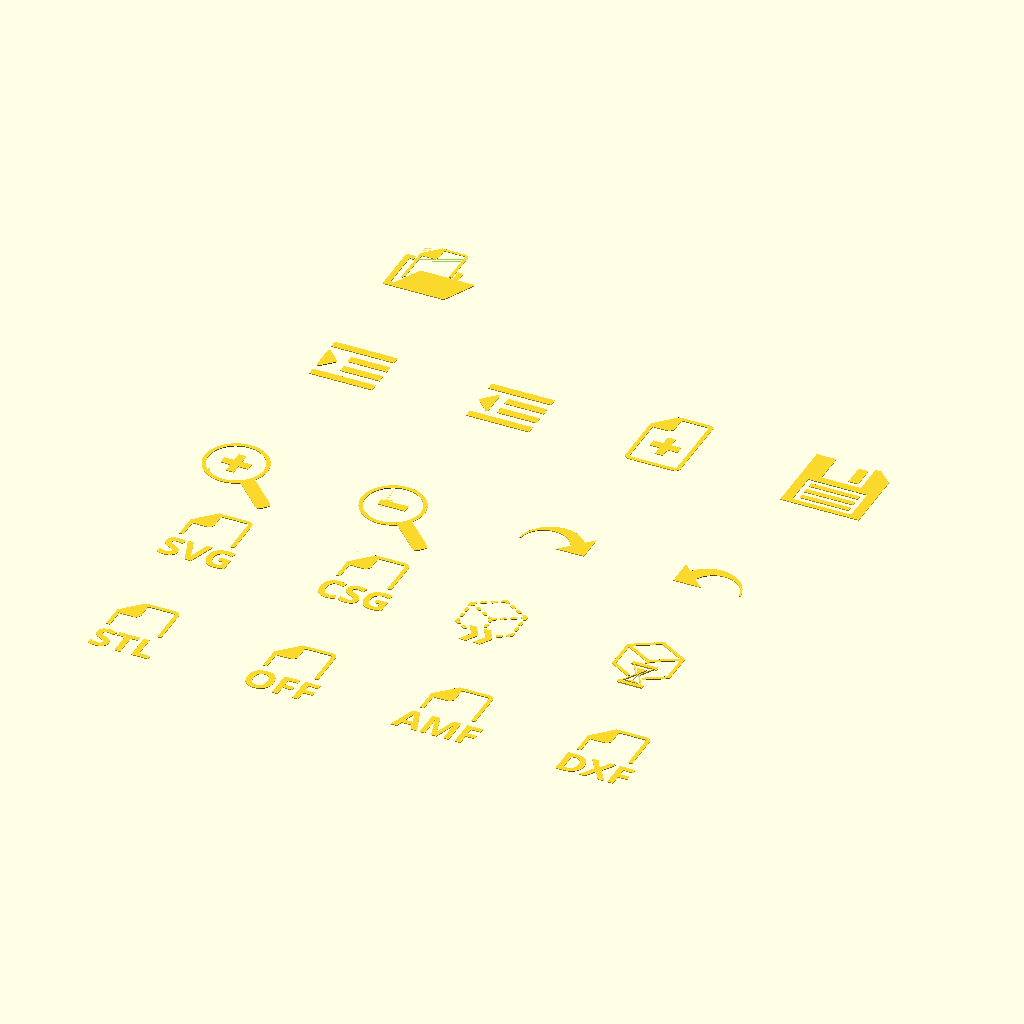
Cell 1: rendered with the file's own defaults.
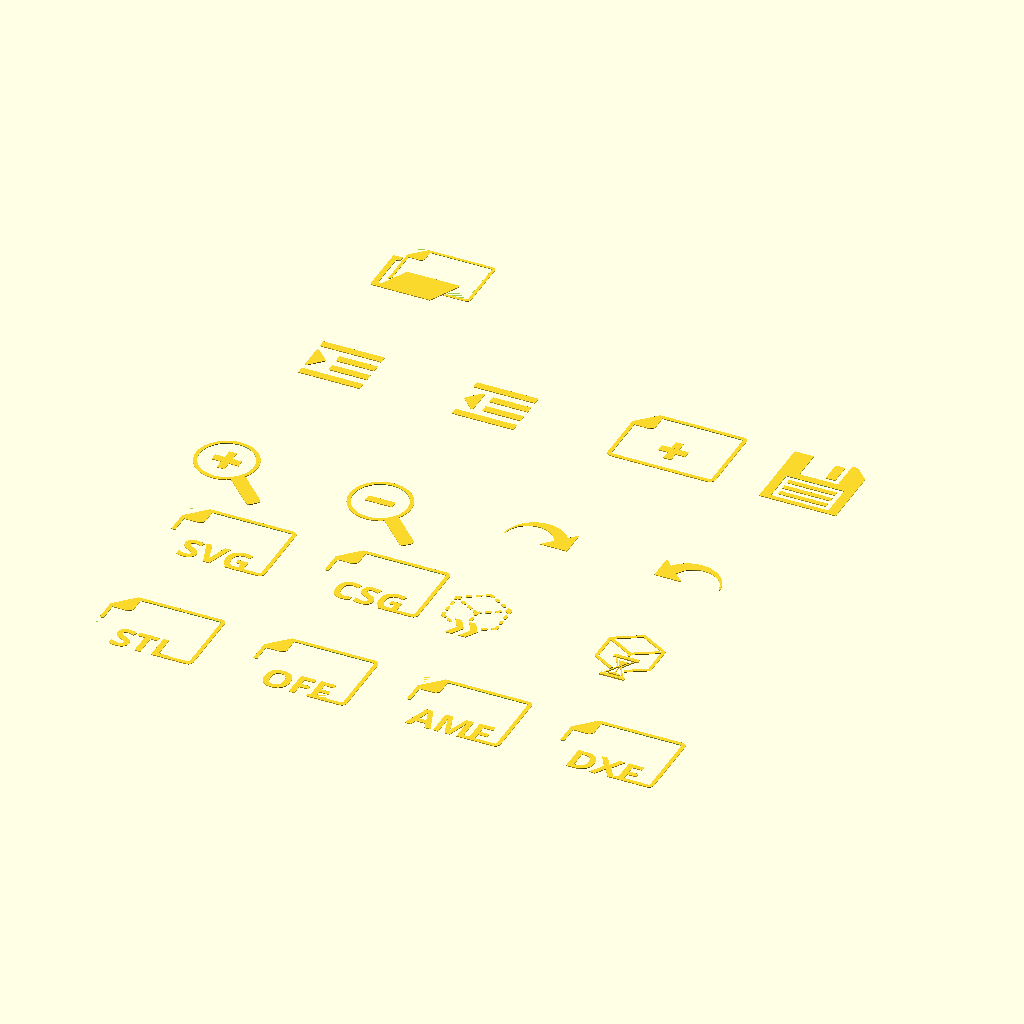
Cell 2 — width set to 140, the other parameters unchanged.
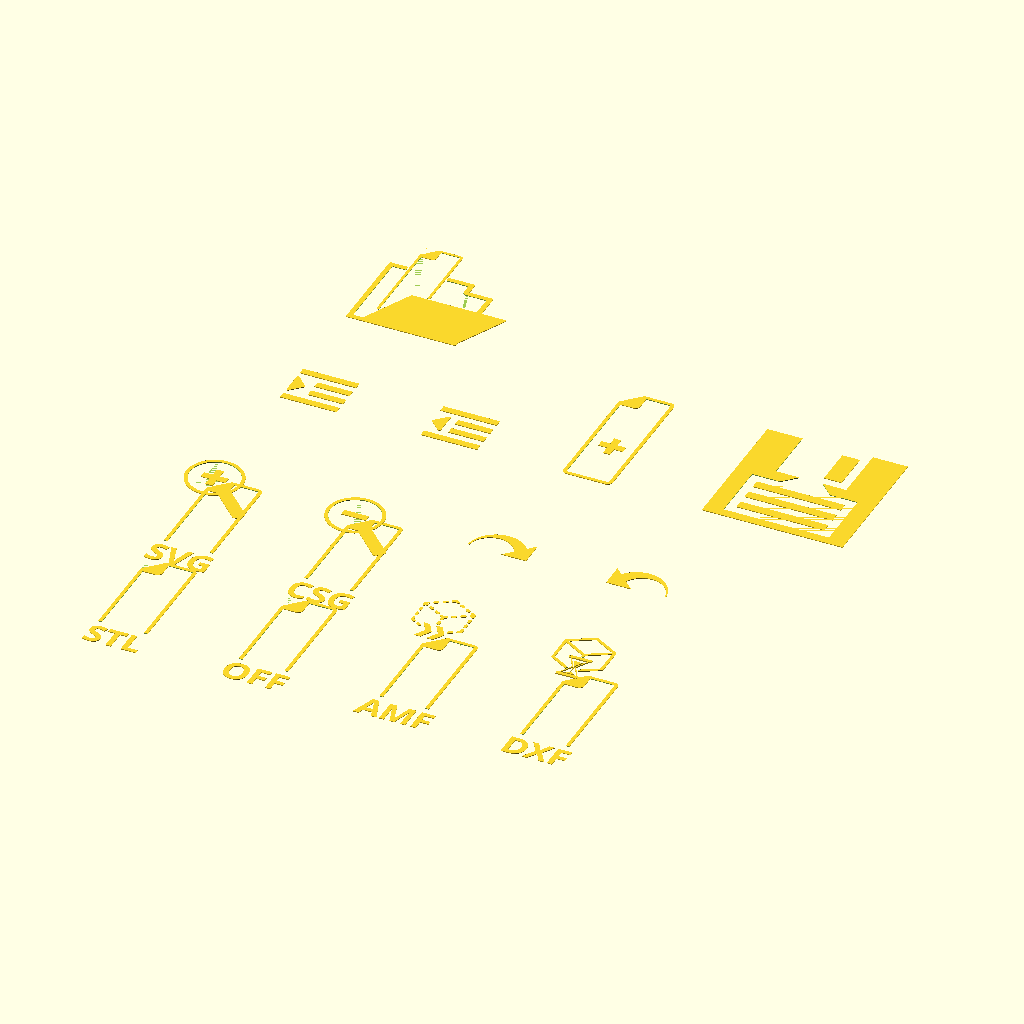
Cell 3: the same model with height = 200.
The same orthographic view direction (rotation 55°, 0°, 25°; colour scheme Cornfield) for every cell, with the view re-fitted per cell, so scale and position can differ between cells.
The OpenSCAD source (icons/svg/icons.scad):
$fn = 60;
width = 70;
height = 100;
thin = 5;
thick = 10;
rounding = 2;
corner_size = 30;

font = "Open Sans:style=Bold";

icons = [
    ["all"],
    ["export-stl"],
    ["export-off"],
    ["export-amf"],
    ["export-dxf"],
    ["export-svg"],
    ["export-csg"],
    ["preview"],
    ["render"],
    ["zoom-in"],
    ["zoom-out"],
    ["undo"],
    ["redo"],
    ["indent"],
    ["unindent"],
    ["new"],
    ["save"],
    ["open"],
];

module outline(w) {
    difference() {
        offset(w) children();
        children();
    }
}

module inset(w) {
    difference() {
        children();
        offset(delta = -w) children();
    }
}

module paper() {
    w = rounding + thin;
    offset(rounding)
        translate([w, w])
            square([width - 2 * w, height - 2 * w]);
}

module export_paper() {
    difference() {
        outline(thin) paper();
        translate([-1, height - corner_size + 1]) square([corner_size, corner_size]);
    }
    export_paper_corner();
}

module export_paper_corner() {
    translate([corner_size, height - corner_size]) {
        rotate(90) {
            hull() {
                intersection() {
                    outline(thin) paper();
                    translate([-1, -1]) square([corner_size + 1, corner_size + 1]);
                }
            }
        }
    }
}

module export(t) {
    difference() {
        export_paper();
        translate([-10, -10]) square([height, 55]);
    }
    translate([width / 2, 0])
        text(t, 35, font = font, halign = "center");
}

module hourglass() {
    square([20, 3], center = true);
    translate([-5, 6]) rotate(60) square([15.6, 1], center = true);
    translate([-5, 25 - 6]) rotate(-60) square([15.6, 1], center = true);
    mirror([1, 0]) {
        translate([-5, 6]) rotate(60) square([15.6, 1], center = true);
        translate([-5, 25 - 6]) rotate(-60) square([15.6, 1], center = true);
    }
    polygon([[-5, 2.5], [5, 2.5], [0.1, 5], [0.2, 13.5], [4, 20], [-4, 20], [-0.2, 13.5], [-0.1, 5]]);
    translate([0, 25]) square([20, 3], center = true);
}

module line() {
    translate([-0.1, -0.1]) square([0.2, 40.2]);
}

module line_dotted() {
    difference() {
        translate([-0.1, -0.1]) square([0.2, 40.2]);
        for (a = [ 0 : 2 ]) {
            translate([-5, 4 + a * 12]) square([10, 8]);
        }
    }
}

module preview_cube() {
    offset(2) {
        children(0);
        rotate(-60) children(0);
        rotate(60) children(0);
        translate([0, 40]) rotate(-60) children(0);
        translate([0, 40]) rotate(60) children(0);
        translate([-sin(60) * 40, cos(60) * 40]) children(0);
        translate([sin(60) * 40, cos(60) * 40]) children(0);
        translate([-sin(60) * 40, cos(60) * 40 + 40]) rotate(-60) children(0);
        translate([sin(60) * 40, cos(60) * 40 + 40]) rotate(60) children(0);
    }
}

module render_() {
    difference() {
        preview_cube() line();
        polygon([[-14, 35], [14, 35], [3, 13], [30, -30], [-30, -30], [-3, 13]]);
    }
    translate([0, -10]) scale(1.6) hourglass();
}

module preview() {
    difference() {
        preview_cube() line_dotted();
        translate([0, 8]) square([35, 28], center = true);
    }
    translate([0, 4]) polygon([[-18, 15], [-9, 15], [0, 0], [-9, -15], [-18, -15], [-9, 0]]);
    translate([18, 4]) polygon([[-18, 15], [-9, 15], [0, 0], [-9, -15], [-18, -15], [-9, 0]]);
}

module zoom() {
    children();
    difference() {
        union() {
            circle(r = 40);
            rotate(45)
                translate([0, -50])
                    offset(thin)
                        square([8, 80], center = true);
        }
        circle(r = 40 - thin);
    }
}

module cross() {
    square([thick, 35], center = true);
    square([35, thick], center = true);
}

module zoom_in() {
    zoom() cross();
}

module zoom_out() {
    zoom() {
        square([35, 10], center = true);
    }
}

module undo() {
    offset(1) {
        difference() {
            circle(r = 40);
            translate([-8, 0]) circle(r = 32);
            translate([-50, -50]) square([100, 54]);
        }
    }
    translate([43, 0])
        polygon([[-35, 0], [0, 0], [0, 35]]);
}

module redo() {
    mirror([1, 0, 0]) undo();
}

module indent_document() {
    for (a = [ 0 : 3 ]) {
        x = abs(a - 1.5) < 1 ? 30 : 0;
        translate([x, 20 * a]) square([80 - x, thick]);
    }
    offset(2) children();
}

module indent() {
    indent_document() polygon([[2, 50], [17, 35], [2, 20]]);
}

module unindent() {
    indent_document() polygon([[2, 35], [17, 50], [17, 20]]);
}

module new() {
    export_paper();
    translate([width / 2, 2 * height / 5]) cross();
}

module open() {
    module small_paper() translate([4.5,5]*u) scale(0.77) export_paper();
    module folder() {
        square([20,22]*u-[w,w]);
        translate([5.5,0]*u) square([20,19]*u-[w,w]);
    }
    module flap() translate([rounding,rounding]) offset(r=rounding) polygon([[3,0]*u, [24,0]*u, [30,12]*u, [9,12]*u]);

    u = height/32;
    w = rounding + thin;
    difference() {
      translate([rounding, rounding]) offset(r=rounding) folder();
      translate([rounding, rounding]) offset(r=rounding) offset(-w) folder();
      offset(r=rounding) hull() small_paper();
    }
    difference() {
      small_paper();
      offset(r=rounding) flap();
    }
    flap();
}

module save() {
	u = height/32;
	difference() {
		square(32*[u,u]);
		translate([4,2]*u) square([24,14]*u);
		translate([8,19]*u) square([16, 23]*u);
		translate([100,100]) rotate(45) square([8,8]*u, center=true);
	}
	translate([18,21]*u) square([4,9]*u);
	translate([6,4]*u) square([20,2]*u);
	translate([6,8]*u) square([20,2]*u);
	translate([6,12]*u) square([20,2]*u);
}

module icon_translate(idx, icon, cols) {
    f = icon == "all" ? 200 : 0;
    show = let(i = search([icon], icons)[0]) icon == "all" || i == idx + 1;
    if (show) {
        translate(f * [idx % cols, floor(idx / cols)]) {
            children();
        }
    }
}

module icon(icon) {
    cols = 4;
    icon_translate(0, icon, cols) export("STL");
    icon_translate(1, icon, cols) export("OFF");
    icon_translate(2, icon, cols) export("AMF");
    icon_translate(3, icon, cols) export("DXF");
    icon_translate(4, icon, cols) export("SVG");
    icon_translate(5, icon, cols) export("CSG");
    icon_translate(6, icon, cols) preview();
    icon_translate(7, icon, cols) render_();
    icon_translate(8, icon, cols) zoom_in();
    icon_translate(9, icon, cols) zoom_out();
    icon_translate(10, icon, cols) undo();
    icon_translate(11, icon, cols) redo();
    icon_translate(12, icon, cols) indent();
    icon_translate(13, icon, cols) unindent();
    icon_translate(14, icon, cols) new();
    icon_translate(15, icon, cols) save();
    icon_translate(16, icon, cols) open();
}

icon = "all";
icon(icon);

for (a = [ 1 : len(icons) - 1 ]) {
    echo(icon = icons[a][0]);
}
Customizer parameters (derived from the source; name, type, default, range or options):
width: number, default 70
height: number, default 100
thin: number, default 5
thick: number, default 10
rounding: number, default 2
corner_size: number, default 30
font: string, default "Open Sans:style=Bold"
